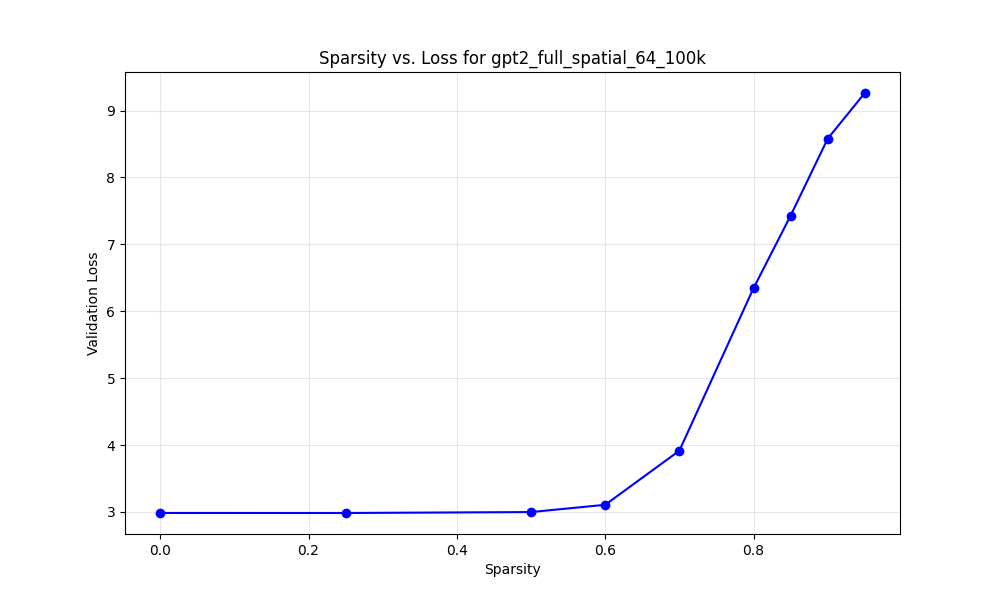

Data behind this chart, as committed beside it:
model_name, target_sparsity, actual_sparsity, val_loss, l1_scale, weight_decay, spatial_cost_scale, group
gpt2_full_spatial_64_100k, 0.0, 0.0, 2.985, 0.64, 0.0, 0.0, L1
gpt2_full_spatial_64_100k, 0.25, 0.25, 2.985, 0.64, 0.0, 0.0, L1
gpt2_full_spatial_64_100k, 0.5, 0.5, 2.999, 0.64, 0.0, 0.0, L1
gpt2_full_spatial_64_100k, 0.6, 0.6, 3.107, 0.64, 0.0, 0.0, L1
gpt2_full_spatial_64_100k, 0.7, 0.7, 3.916, 0.64, 0.0, 0.0, L1
gpt2_full_spatial_64_100k, 0.8, 0.8, 6.346, 0.64, 0.0, 0.0, L1
gpt2_full_spatial_64_100k, 0.85, 0.85, 7.429, 0.64, 0.0, 0.0, L1
gpt2_full_spatial_64_100k, 0.9, 0.9, 8.58, 0.64, 0.0, 0.0, L1
gpt2_full_spatial_64_100k, 0.95, 0.95, 9.263, 0.64, 0.0, 0.0, L1
